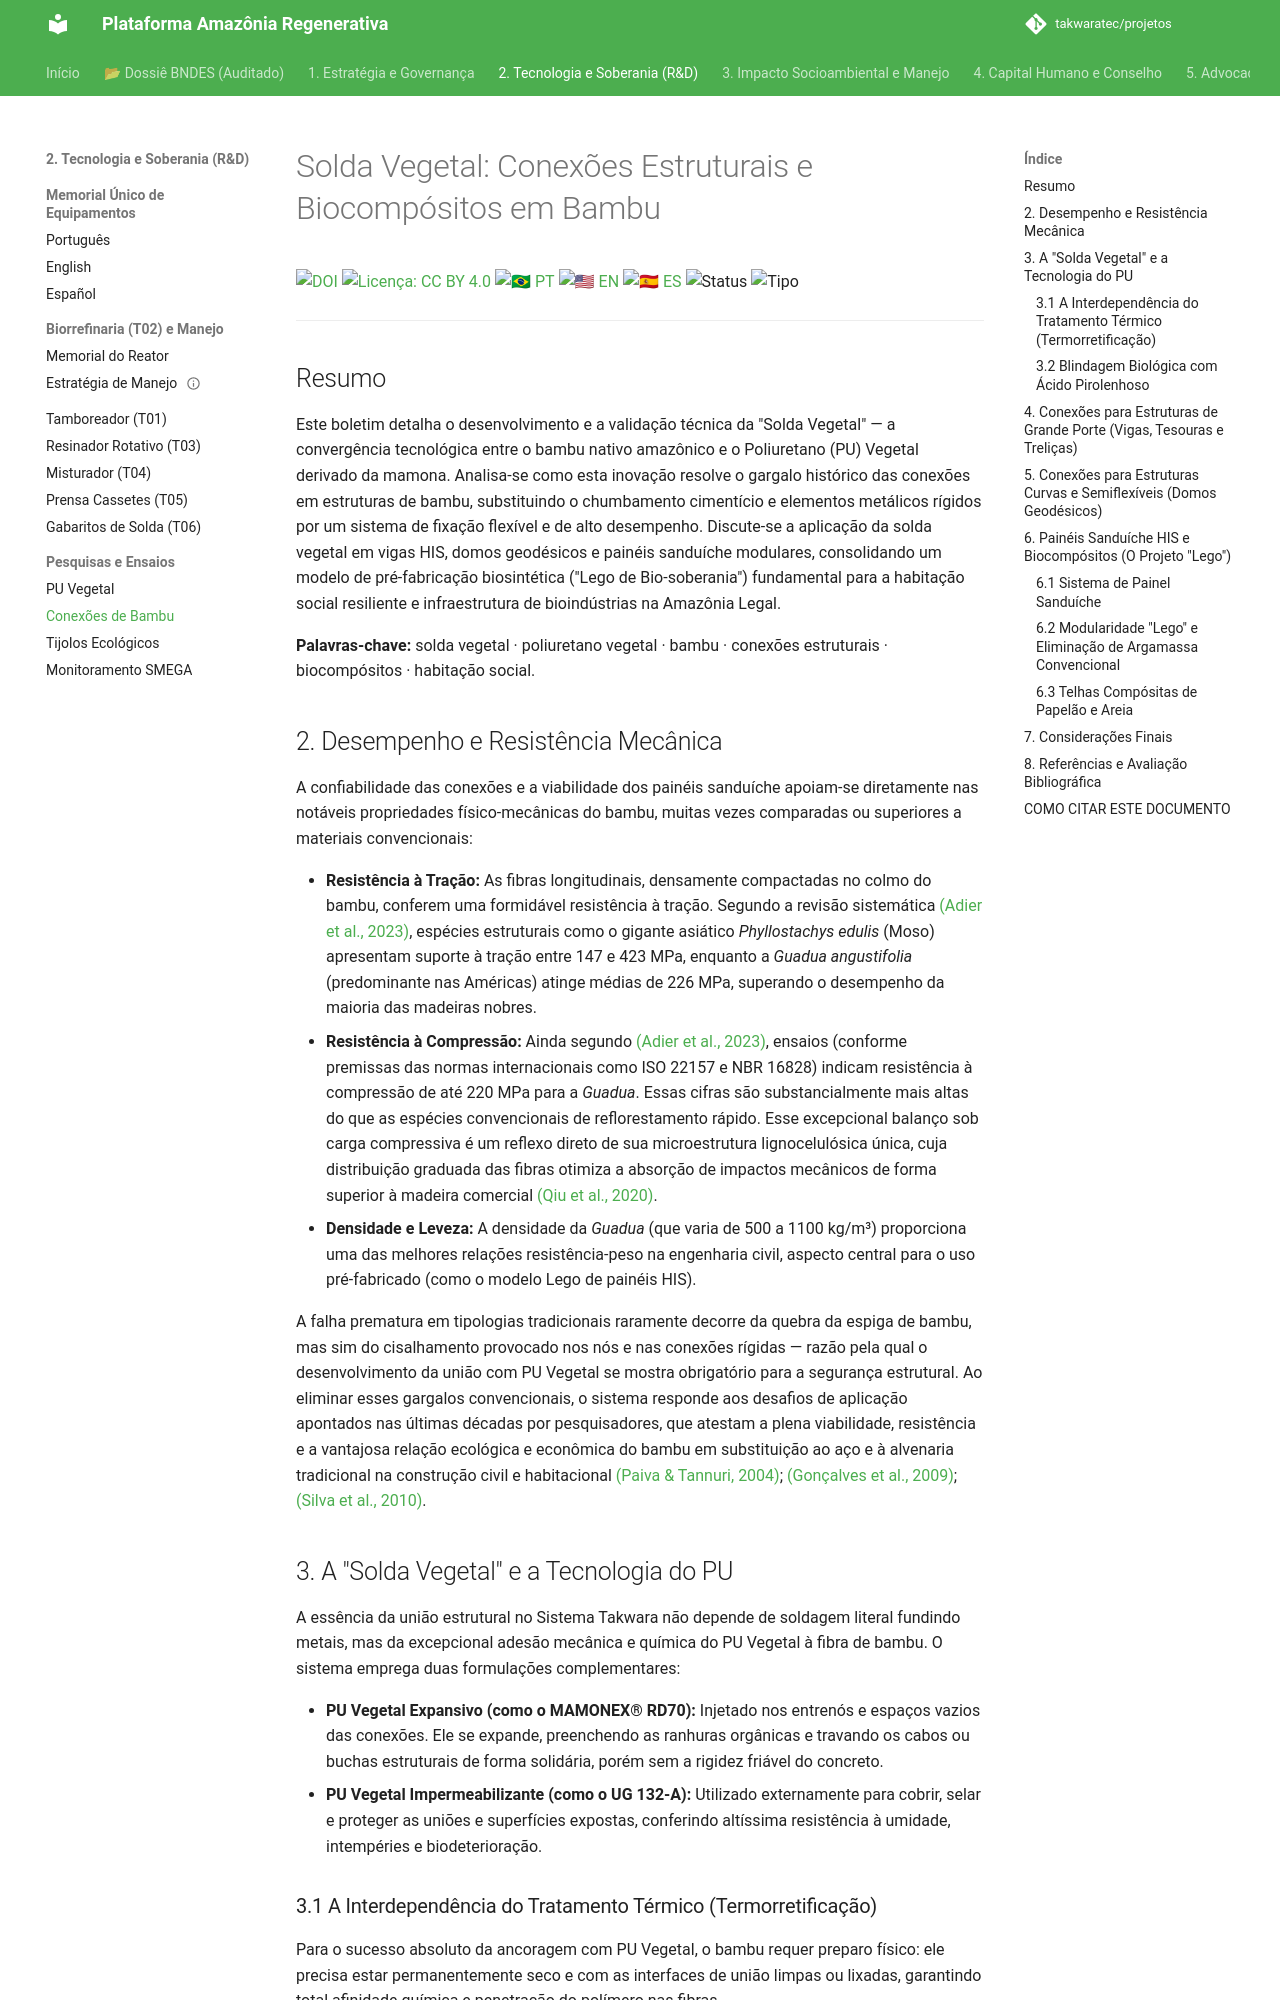

repository: takwaratec/projetos · page: 01_TECNOLOGIA_TAKWARA/TAK_conexoes-estruturais-bambu/index.html · generator: mkdocs

---
author:
- affiliation: Universidade de Brasília / Núcleo Takwara
  name: Takwara, Fabio Resck
  orcid: 0000-0001-8815-3885
date: '2026-03-04'
doi: 10.5281/zenodo.18827106
doi: 10.5281/zenodo.18827106
keywords:
- biocompósitos
- conexões de bambu
- PU Vegetal
- arquitetura regenerativa
- engenharia
- sustentabilidade
language: pt
license: CC BY 4.0
related_works:
- 10.5281/zenodo.18827106
- 10.5281/zenodo.18827106
series: Série Técnica Plataforma Amazônia Regenerativa — Investigação e Desenvolvimento
title: 'Solda Vegetal: Conexões Estruturais e Biocompósitos em Bambu'
translations:
  en: TAK_conexoes-estruturais-bambu_en.md
  es: TAK_conexoes-estruturais-bambu_es.md
  pt: TAK_conexoes-estruturais-bambu.md
type: Boletim Técnico-Científico
version: '2.2.2'
---
# Solda Vegetal: Conexões Estruturais e Biocompósitos em Bambu

[![DOI](https://img.shields.io/badge/DOI-10.5281/zenodo.18827106-blue.svg)](https://doi.org/10.5281/zenodo.18827106)
[![Licença: CC BY 4.0](https://img.shields.io/badge/Licença-CC%20BY%204.0-lightgrey.svg)](https://creativecommons.org/licenses/by/4.0/)
[![🇧🇷 PT](https://img.shields.io/badge/🇧🇷-Português-green)](./TAK_conexoes-estruturais-bambu.md) [![🇺🇸 EN](https://img.shields.io/badge/🇺🇸-English-blue)](./TAK_conexoes-estruturais-bambu_en.md) [![🇪🇸 ES](https://img.shields.io/badge/🇪🇸-Español-orange)](./TAK_conexoes-estruturais-bambu_es.md)
![Status](https://img.shields.io/badge/status-V2.2.2%20(Advocacy%205.1)-blue)
![Tipo](https://img.shields.io/badge/tipo-Boletín%20Técnico--Científico-teal)

---

## Resumo

Este boletim detalha o desenvolvimento e a validação técnica da "Solda Vegetal" — a convergência tecnológica entre o bambu nativo amazônico e o Poliuretano (PU) Vegetal derivado da mamona. Analisa-se como esta inovação resolve o gargalo histórico das conexões em estruturas de bambu, substituindo o chumbamento cimentício e elementos metálicos rígidos por um sistema de fixação flexível e de alto desempenho. Discute-se a aplicação da solda vegetal em vigas HIS, domos geodésicos e painéis sanduíche modulares, consolidando um modelo de pré-fabricação biosintética ("Lego de Bio-soberania") fundamental para a habitação social resiliente e infraestrutura de bioindústrias na Amazônia Legal.

**Palavras-chave:** solda vegetal · poliuretano vegetal · bambu · conexões estruturais · biocompósitos · habitação social.

## 2. Desempenho e Resistência Mecânica

A confiabilidade das conexões e a viabilidade dos painéis sanduíche apoiam-se diretamente nas notáveis propriedades físico-mecânicas do bambu, muitas vezes comparadas ou superiores a materiais convencionais:

*   **Resistência à Tração:** As fibras longitudinais, densamente compactadas no colmo do bambu, conferem uma formidável resistência à tração. Segundo a revisão sistemática [(Adier et al., 2023)](https://doi.org/10.3390/buildings13102449), espécies estruturais como o gigante asiático *Phyllostachys edulis* (Moso) apresentam suporte à tração entre 147 e 423 MPa, enquanto a *Guadua angustifolia* (predominante nas Américas) atinge médias de 226 MPa, superando o desempenho da maioria das madeiras nobres.
*   **Resistência à Compressão:** Ainda segundo [(Adier et al., 2023)](https://doi.org/10.3390/buildings13102449), ensaios (conforme premissas das normas internacionais como ISO 22157 e NBR 16828) indicam resistência à compressão de até 220 MPa para a *Guadua*. Essas cifras são substancialmente mais altas do que as espécies convencionais de reflorestamento rápido. Esse excepcional balanço sob carga compressiva é um reflexo direto de sua microestrutura lignocelulósica única, cuja distribuição graduada das fibras otimiza a absorção de impactos mecânicos de forma superior à madeira comercial [(Qiu et al., 2020)](#).
*   **Densidade e Leveza:** A densidade da *Guadua* (que varia de 500 a 1100 kg/m³) proporciona uma das melhores relações resistência-peso na engenharia civil, aspecto central para o uso pré-fabricado (como o modelo Lego de painéis HIS).

A falha prematura em tipologias tradicionais raramente decorre da quebra da espiga de bambu, mas sim do cisalhamento provocado nos nós e nas conexões rígidas — razão pela qual o desenvolvimento da união com PU Vegetal se mostra obrigatório para a segurança estrutural. Ao eliminar esses gargalos convencionais, o sistema responde aos desafios de aplicação apontados nas últimas décadas por pesquisadores, que atestam a plena viabilidade, resistência e a vantajosa relação ecológica e econômica do bambu em substituição ao aço e à alvenaria tradicional na construção civil e habitacional [(Paiva & Tannuri, 2004)](#); [(Gonçalves et al., 2009)](#); [(Silva et al., 2010)](#).
